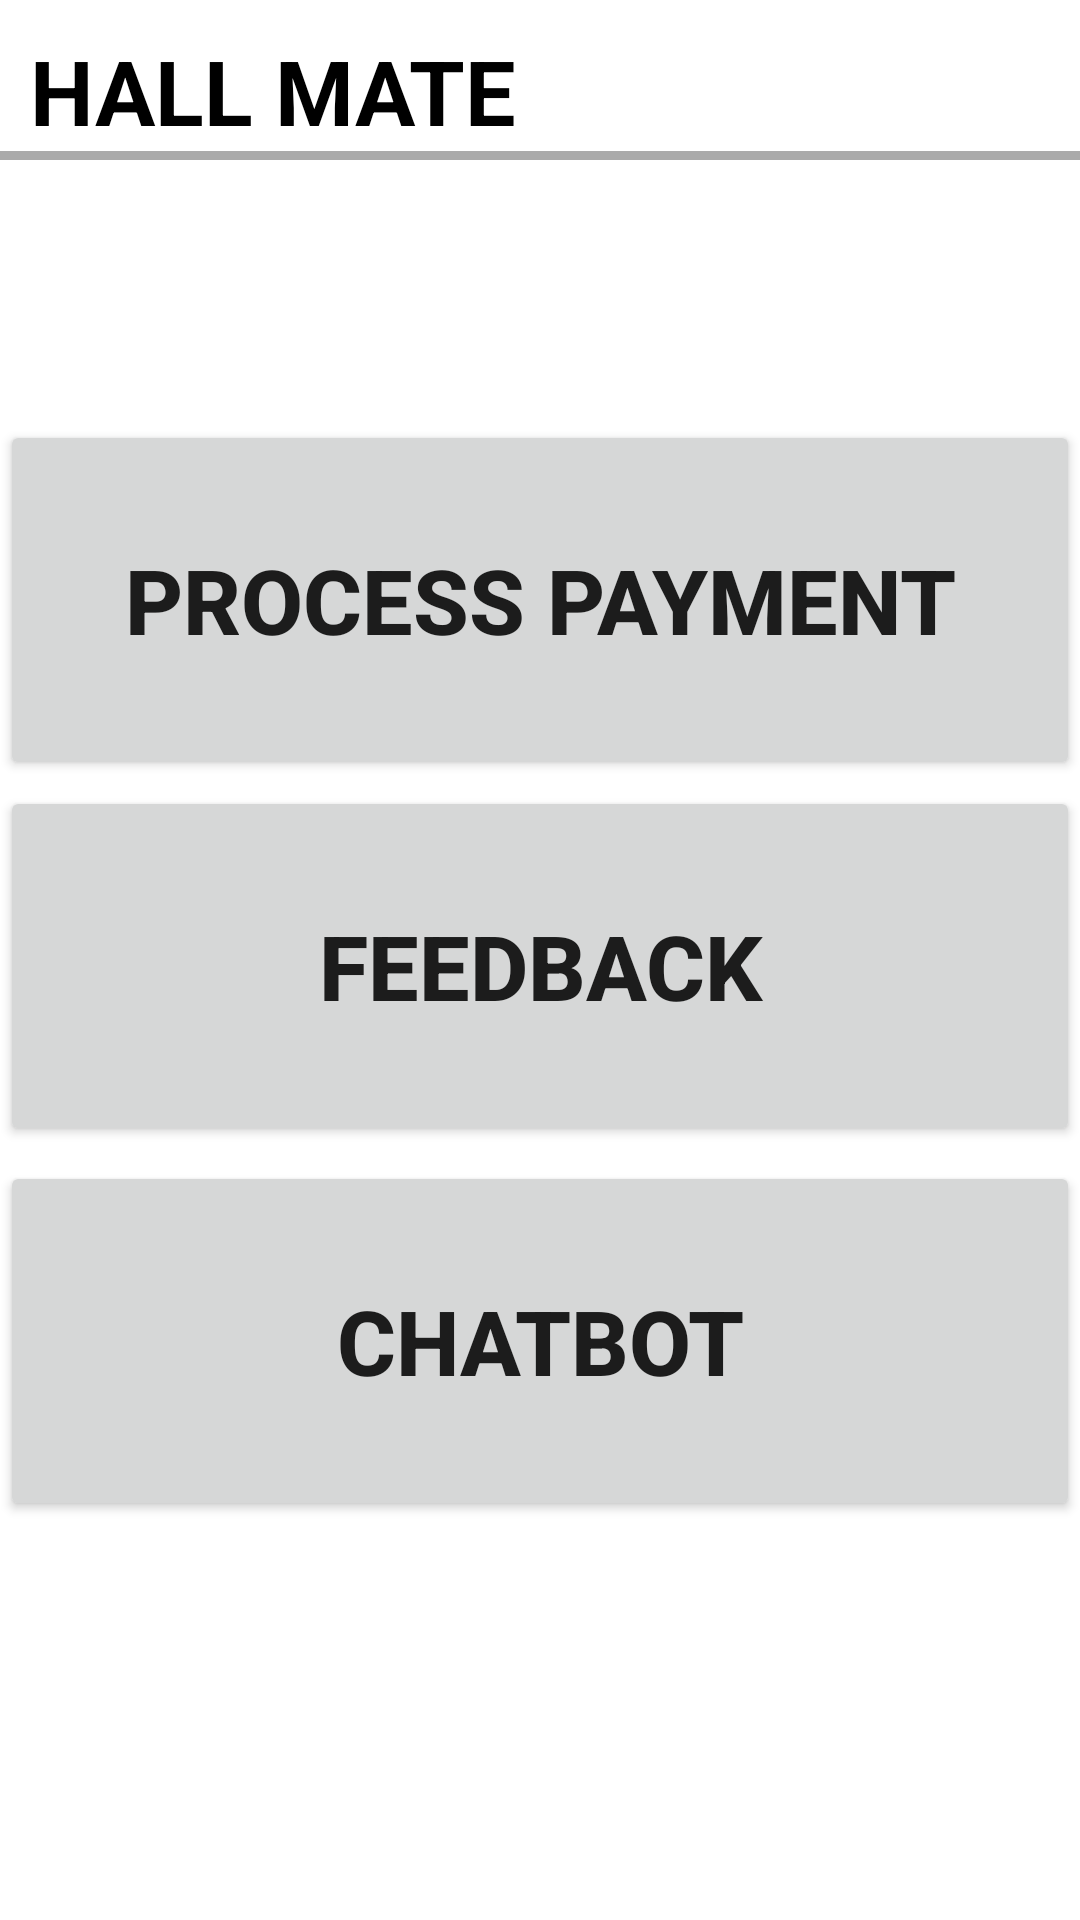

Layout XML and referenced resources for this Android screen:
<!-- AndroidManifest.xml: application theme Theme.WedHall_ReservationSystem -->
<!-- res/layout/activity_three_button_selection.xml -->
<?xml version="1.0" encoding="utf-8"?>
<RelativeLayout xmlns:android="http://schemas.android.com/apk/res/android"
    xmlns:app="http://schemas.android.com/apk/res-auto"
    xmlns:tools="http://schemas.android.com/tools"
    android:layout_width="match_parent"
    android:layout_height="match_parent"
    android:background="@drawable/img01"
    tools:context=".ThreeButtonSelection">

    <TextView
        android:layout_width="match_parent"
        android:layout_height="wrap_content"
        android:id="@+id/hallmate"
        android:text="HALL MATE"
        android:textStyle="bold"
        android:textSize="30dp"
        android:layout_marginTop="10dp"
        android:layout_marginLeft="10dp"
        android:textColor="@color/black"
        />

    <View
        android:layout_width="match_parent"
        android:layout_height="3dp"
        android:background="@android:color/darker_gray"
        android:layout_below="@+id/hallmate"
        />

    <Button
        android:id="@+id/finalCal"
        android:layout_width="match_parent"
        android:layout_height="120dp"
        android:gravity="center"
        android:text="Process Payment"
        android:textSize="30dp"
        android:textStyle="bold"
        android:layout_marginTop="140dp"/>

    <Button
        android:layout_width="match_parent"
        android:layout_height="120dp"
        android:id="@+id/feedback"
        android:text="feedback"
        android:gravity="center"
        android:textStyle="bold"
        android:textSize="30dp"
        android:layout_marginTop="262dp"
        />

    <Button
        android:layout_width="match_parent"
        android:layout_height="120dp"
        android:id="@+id/chatbot"
        android:text="chatbot"
        android:gravity="center"
        android:textStyle="bold"
        android:textSize="30dp"
        android:layout_marginTop="5dp"
        android:layout_below="@+id/feedback"
        />

</RelativeLayout>
<!-- resources referenced by this layout -->
<resources>
  <style name="Theme.WedHall_ReservationSystem" parent="Theme.MaterialComponents.DayNight.NoActionBar">
          
          <item name="colorPrimary">@color/purple_500</item>
          <item name="colorPrimaryVariant">@color/purple_700</item>
          <item name="colorOnPrimary">@color/white</item>
          
          <item name="colorSecondary">@color/teal_200</item>
          <item name="colorSecondaryVariant">@color/teal_700</item>
          <item name="colorOnSecondary">@color/black</item>
          
          <item name="android:statusBarColor">?attr/colorPrimaryVariant</item>
          
      </style>
  <!-- not gathered from this repository: default colours our renderer supplied (Android Studio template values) -->
  <color name="purple_500">#FF6200EE</color>
  <color name="purple_700">#FF3700B3</color>
  <color name="teal_200">#FF03DAC5</color>
  <color name="teal_700">#FF018786</color>
  <color name="black">#FF000000</color>
  <color name="white">#FFFFFFFF</color>
</resources>
